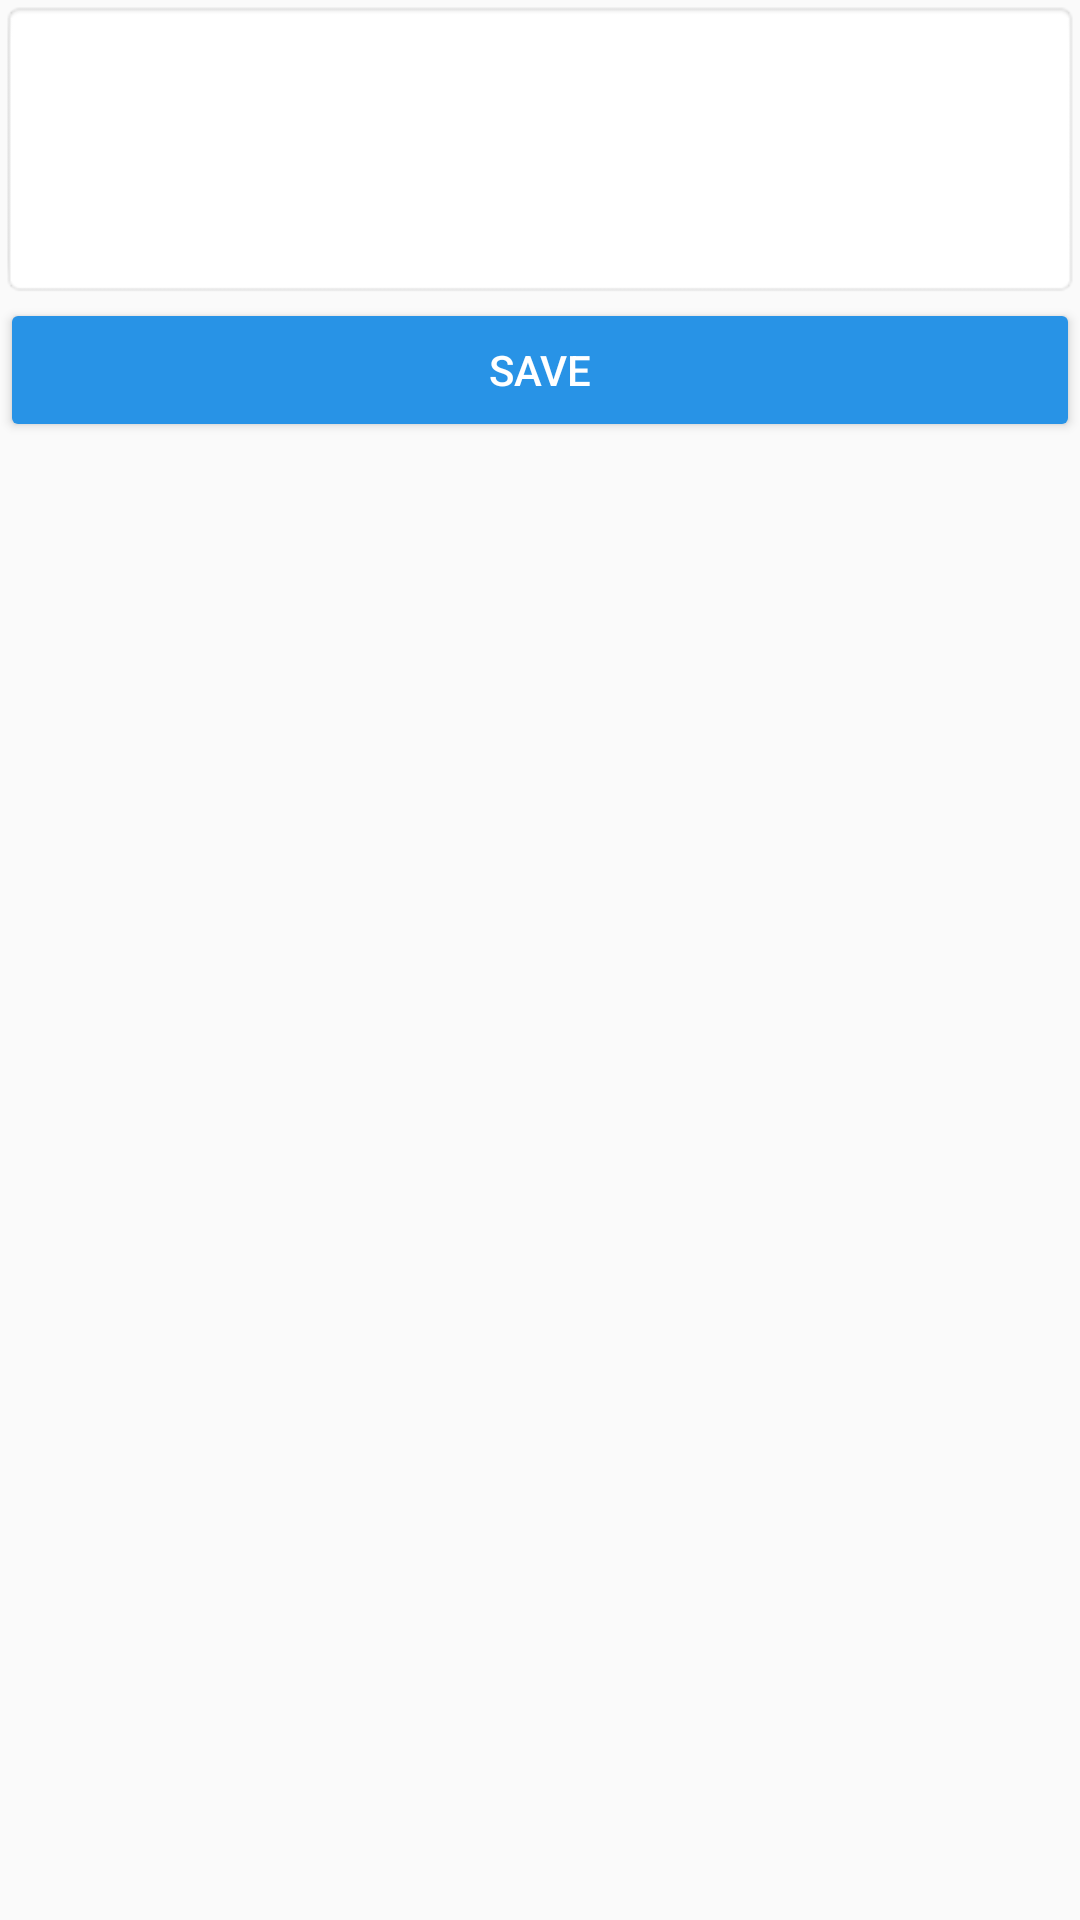

Here is an Android app screen rendered from its layout file. Give the layout XML and the strings, colors and styles it references.
<!-- AndroidManifest.xml: application theme Theme.NotesAppDB -->
<!-- res/layout/edit_dialog.xml -->
<?xml version="1.0" encoding="utf-8"?>
<LinearLayout xmlns:android="http://schemas.android.com/apk/res/android"
    android:layout_width="match_parent"
    android:layout_height="match_parent"
    android:orientation="vertical"
    android:layout_margin="8dp"
    >


    <EditText
        android:id="@+id/editNoteText"
        android:layout_width="match_parent"
        android:layout_height="wrap_content"
        android:paddingStart="12dp"
        android:lines="4"
        android:gravity="top"
        android:background="@android:drawable/editbox_background"
        android:paddingLeft="10dp" />

    <Button
        android:id="@+id/updateNote"
        android:layout_width="match_parent"
        android:layout_height="wrap_content"
        android:text="Save"
        android:textColor="@color/white"
        android:backgroundTint="#2893E6"
        android:layout_gravity="center"/>

</LinearLayout>
<!-- resources referenced by this layout -->
<resources>
  <color name="white">#FFFFFFFF</color>
  <style name="Theme.NotesAppDB" parent="Theme.AppCompat.Light">
          
          <item name="colorPrimary">#FFF</item>
          <item name="colorPrimaryVariant">#F1CC84</item>
          <item name="colorOnPrimary">@color/white</item>
          
          <item name="colorSecondary">@color/teal_200</item>
          <item name="colorSecondaryVariant">@color/teal_700</item>
          <item name="colorOnSecondary">@color/black</item>
          
          <item name="android:statusBarColor" tools:targetApi="lollipop">#F1CC84</item>
  
          <item name="android:itemBackground">#F4DFB3</item>
          <item name="android:textColor">@color/white</item>
  
          <item name="android:windowActivityTransitions" tools:targetApi="lollipop">true</item>
  
      </style>
  <color name="teal_200">#FF03DAC5</color>
  <color name="teal_700">#FF018786</color>
  <color name="black">#FF000000</color>
</resources>
